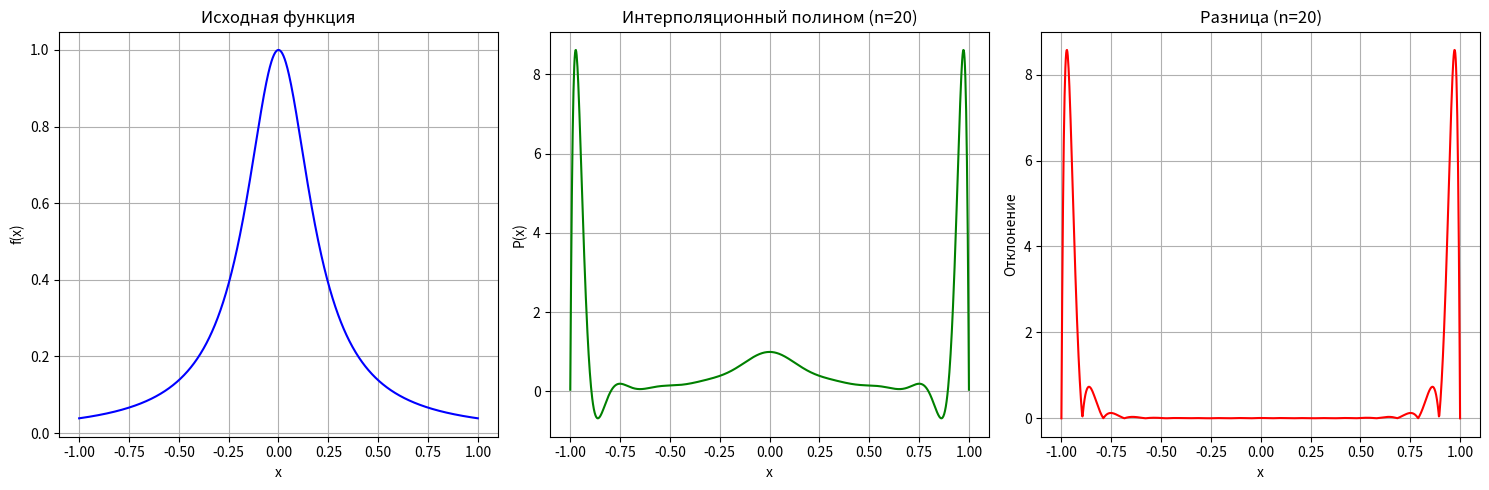

Generate this figure with matplotlib:
import numpy as np
import matplotlib.pyplot as plt

def f(x):
    return 1 / (1 + 25 * x**2)

# Функция для вычисления интерполяционного полинома Лагранжа
def lagrange_interpolation(x, y, xi):
    n = len(x)
    result = 0
    for j in range(n):
        term = y[j]
        for k in range(n):
            if k != j:
                term *= (xi - x[k]) / (x[j] - x[k])
        result += term
    return result


a, b = -1, 1  # Отрезок [-1, 1]
n = 20  # Значение n

x_uniform = np.linspace(a, b, n)
x_values = np.linspace(a, b, 1000)

y_function = f(x_values)
y_interpolation = [lagrange_interpolation(x_uniform, f(x_uniform), xi) for xi in x_values]
y_difference = np.abs(y_function - y_interpolation)


plt.figure(figsize=(15, 5))

plt.subplot(131)
plt.plot(x_values, y_function, label='Исходная функция', color='blue')
plt.title('Исходная функция')
plt.xlabel('x')
plt.ylabel('f(x)')
plt.grid()

plt.subplot(132)
plt.plot(x_values, y_interpolation, label='Интерполяционный полином', color='green')
plt.title(f'Интерполяционный полином (n={n})')
plt.xlabel('x')
plt.ylabel('P(x)')
plt.grid()

plt.subplot(133)
plt.plot(x_values, y_difference, label='Разница', color='red')
plt.title(f'Разница (n={n})')
plt.xlabel('x')
plt.ylabel('Отклонение')
plt.grid()

plt.tight_layout()
plt.show()